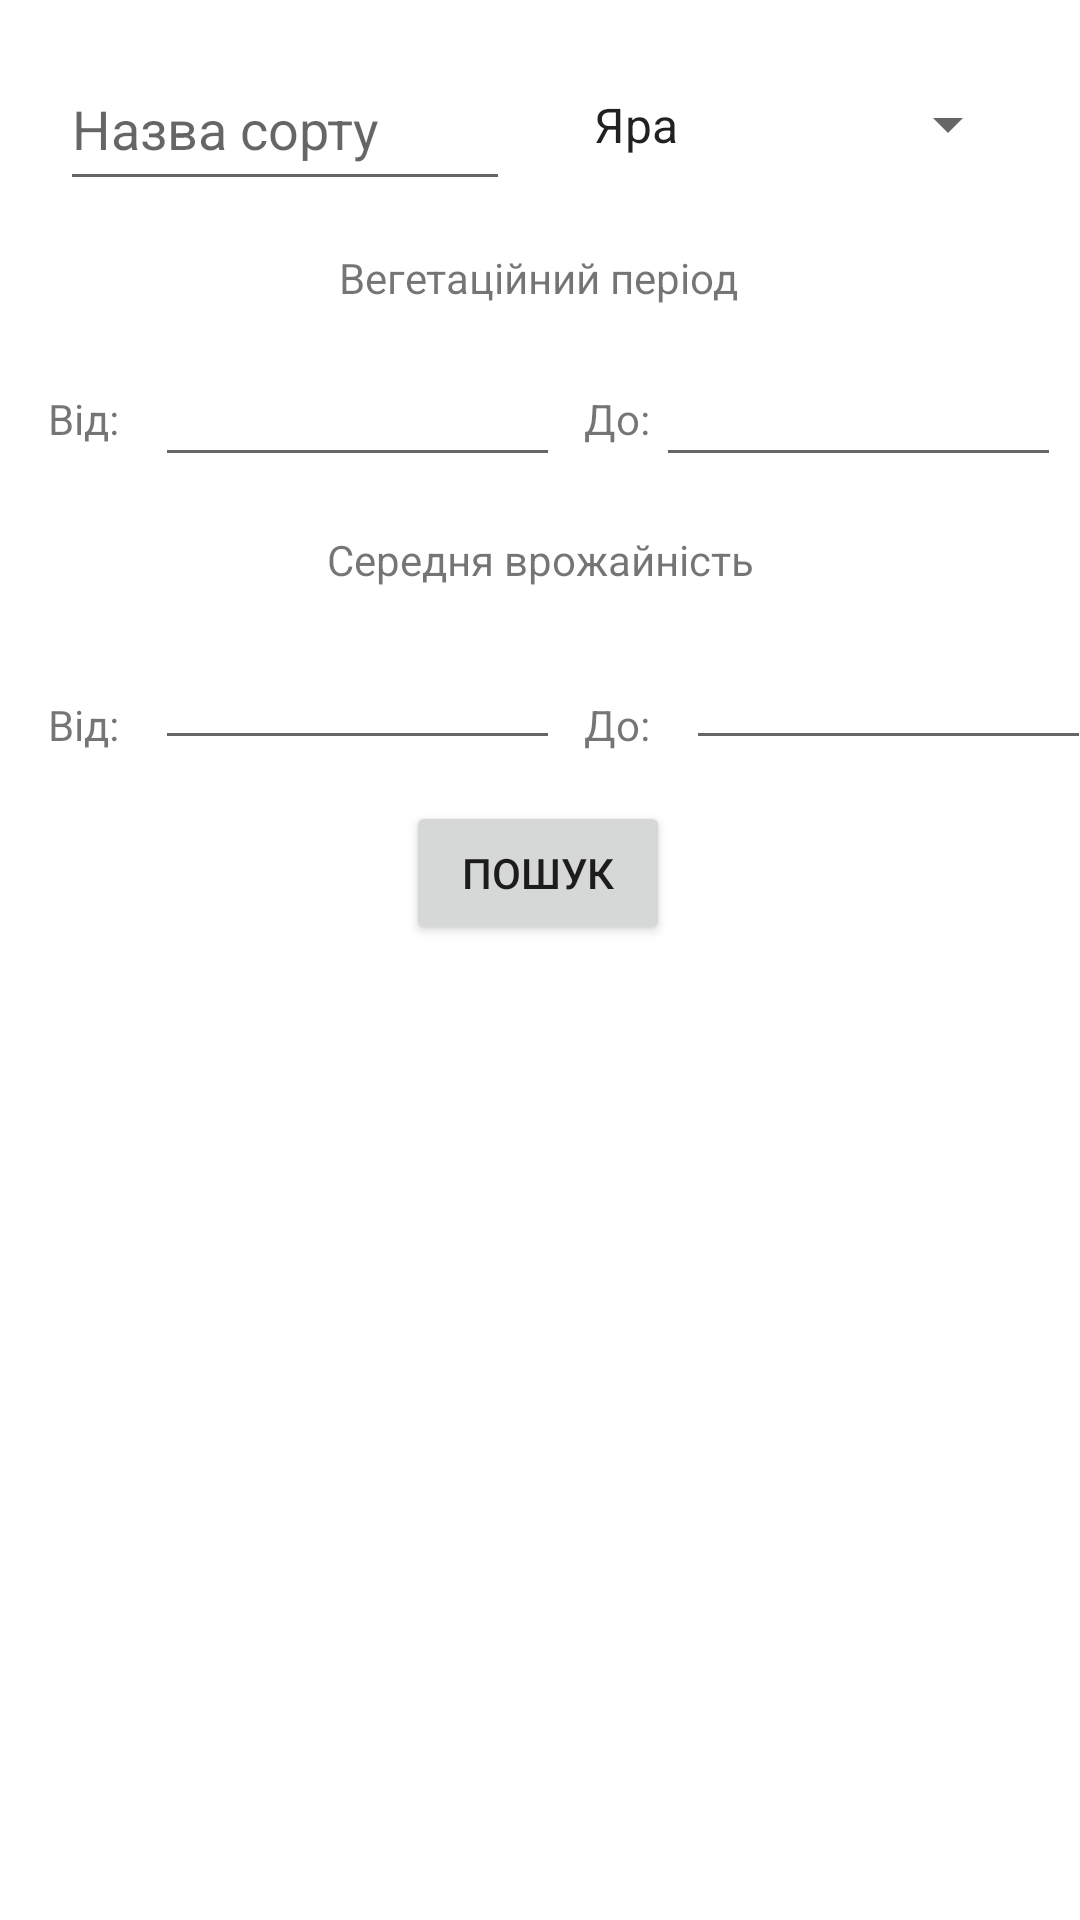

Produce the Android XML layout that renders to this screen, including the resource entries it uses.
<!-- AndroidManifest.xml: application theme Theme.KPP_LR6 -->
<!-- res/layout/activity_search.xml -->
<?xml version="1.0" encoding="utf-8"?>
<androidx.constraintlayout.widget.ConstraintLayout xmlns:android="http://schemas.android.com/apk/res/android"
    xmlns:app="http://schemas.android.com/apk/res-auto"
    xmlns:tools="http://schemas.android.com/tools"
    android:layout_width="match_parent"
    android:layout_height="match_parent"
    tools:context=".SearchActivity"
    tools:layout_editor_absoluteX="0dp"
    tools:layout_editor_absoluteY="-6dp">

    <EditText
        android:id="@+id/search_et_name"
        android:layout_width="150dp"
        android:layout_height="51dp"
        android:layout_marginTop="16dp"
        android:ems="10"
        android:hint="@string/wheatName"
        android:inputType="textPersonName"
        android:minHeight="48dp"
        app:layout_constraintStart_toStartOf="parent"
        app:layout_constraintTop_toTopOf="parent"
        app:layout_constraintEnd_toStartOf="@+id/search_spn_season"/>

    <Spinner
        android:id="@+id/search_spn_season"
        android:layout_width="150dp"
        android:layout_height="51dp"
        android:layout_marginTop="16dp"
        android:entries="@array/wheatSeasons"
        android:minHeight="48dp"
        app:layout_constraintEnd_toEndOf="parent"
        app:layout_constraintHorizontal_bias="0.576"
        app:layout_constraintStart_toEndOf="@+id/search_et_name"
        app:layout_constraintTop_toTopOf="parent" />

    <TextView
        android:id="@+id/textView2"
        android:layout_width="wrap_content"
        android:layout_height="wrap_content"
        android:layout_marginTop="16dp"
        android:text="@string/wheatPeriod"
        app:layout_constraintEnd_toEndOf="parent"
        app:layout_constraintHorizontal_bias="0.498"
        app:layout_constraintStart_toStartOf="parent"
        app:layout_constraintTop_toBottomOf="@+id/search_spn_season" />

    <TextView
        android:id="@+id/textView3"
        android:layout_width="wrap_content"
        android:layout_height="wrap_content"
        android:layout_marginStart="16dp"
        android:layout_marginTop="28dp"
        android:text="Від:"
        app:layout_constraintStart_toStartOf="parent"
        app:layout_constraintTop_toBottomOf="@+id/textView2" />

    <TextView
        android:id="@+id/textView4"
        android:layout_width="wrap_content"
        android:layout_height="wrap_content"
        android:layout_marginStart="8dp"
        android:layout_marginTop="28dp"
        android:text="До:"
        app:layout_constraintStart_toEndOf="@+id/search_et_min_period"
        app:layout_constraintTop_toBottomOf="@+id/textView2" />

    <EditText
        android:id="@+id/search_et_min_period"
        android:layout_width="135dp"
        android:layout_height="45dp"
        android:layout_marginStart="12dp"
        android:layout_marginTop="12dp"
        android:ems="10"
        android:inputType="number"
        android:minHeight="48dp"
        app:layout_constraintStart_toEndOf="@+id/textView3"
        app:layout_constraintTop_toBottomOf="@+id/textView2" />

    <EditText
        android:id="@+id/search_et_max_period"
        android:layout_width="135dp"
        android:layout_height="45dp"
        android:layout_marginTop="12dp"
        android:ems="10"
        android:inputType="number"
        app:layout_constraintEnd_toEndOf="parent"
        app:layout_constraintHorizontal_bias="0.235"
        app:layout_constraintStart_toEndOf="@+id/textView4"
        app:layout_constraintTop_toBottomOf="@+id/textView2" />

    <TextView
        android:id="@+id/textView5"
        android:layout_width="wrap_content"
        android:layout_height="wrap_content"
        android:layout_marginTop="28dp"
        android:text="Середня врожайність"
        app:layout_constraintEnd_toEndOf="parent"
        app:layout_constraintStart_toStartOf="parent"
        app:layout_constraintTop_toBottomOf="@+id/textView4" />

    <TextView
        android:id="@+id/textView6"
        android:layout_width="wrap_content"
        android:layout_height="wrap_content"
        android:layout_marginStart="16dp"
        android:layout_marginTop="36dp"
        android:text="Від:"
        app:layout_constraintStart_toStartOf="parent"
        app:layout_constraintTop_toBottomOf="@+id/textView5" />

    <EditText
        android:id="@+id/search_et_min_prod"
        android:layout_width="135dp"
        android:layout_height="wrap_content"
        android:layout_marginStart="12dp"
        android:layout_marginTop="16dp"
        android:ems="10"
        android:inputType="number"
        app:layout_constraintStart_toEndOf="@+id/textView6"
        app:layout_constraintTop_toBottomOf="@+id/textView5" />

    <TextView
        android:id="@+id/textView7"
        android:layout_width="wrap_content"
        android:layout_height="wrap_content"
        android:layout_marginStart="8dp"
        android:layout_marginTop="36dp"
        android:text="До:"
        app:layout_constraintStart_toEndOf="@+id/search_et_min_prod"
        app:layout_constraintTop_toBottomOf="@+id/textView5" />

    <EditText
        android:id="@+id/search_et_max_prod"
        android:layout_width="135dp"
        android:layout_height="wrap_content"
        android:layout_marginStart="12dp"
        android:layout_marginTop="16dp"
        android:ems="10"
        android:inputType="number"
        app:layout_constraintStart_toEndOf="@+id/textView7"
        app:layout_constraintTop_toBottomOf="@+id/textView5" />

    <Button
        android:id="@+id/search_btn_search"
        android:layout_width="wrap_content"
        android:layout_height="wrap_content"
        android:layout_marginTop="16dp"
        android:text="@string/btnSearch"
        app:layout_constraintEnd_toEndOf="parent"
        app:layout_constraintHorizontal_bias="0.498"
        app:layout_constraintStart_toStartOf="parent"
        app:layout_constraintTop_toBottomOf="@+id/textView7" />

    <androidx.recyclerview.widget.RecyclerView
        android:id="@+id/rv_list"
        app:layoutManager="androidx.recyclerview.widget.LinearLayoutManager"
        android:layout_width="390dp"
        android:layout_height="370dp"
        app:layout_constraintBottom_toBottomOf="parent"
        app:layout_constraintEnd_toEndOf="parent"
        app:layout_constraintStart_toStartOf="parent"
        app:layout_constraintTop_toBottomOf="@+id/search_btn_search" />

</androidx.constraintlayout.widget.ConstraintLayout>
<!-- resources referenced by this layout -->
<resources>
  <string-array name="wheatSeasons">
          <item>Яра</item>
          <item>Озима</item>
      </string-array>
  <string name="btnSearch">Пошук</string>
  <string name="wheatName">Назва сорту</string>
  <string name="wheatPeriod">Вегетаційний період</string>
  <style name="Theme.KPP_LR6" parent="Theme.MaterialComponents.DayNight.DarkActionBar">
          
          <item name="colorPrimary">@color/purple_500</item>
          <item name="colorPrimaryVariant">@color/purple_700</item>
          <item name="colorOnPrimary">@color/white</item>
          
          <item name="colorSecondary">@color/teal_200</item>
          <item name="colorSecondaryVariant">@color/teal_700</item>
          <item name="colorOnSecondary">@color/black</item>
          
          <item name="android:statusBarColor" tools:targetApi="l">?attr/colorPrimaryVariant</item>
          
      </style>
  <!-- not gathered from this repository: default colours our renderer supplied (Android Studio template values) -->
  <color name="purple_500">#FF6200EE</color>
  <color name="purple_700">#FF3700B3</color>
  <color name="teal_200">#FF03DAC5</color>
  <color name="teal_700">#FF018786</color>
  <color name="black">#FF000000</color>
  <color name="white">#FFFFFFFF</color>
</resources>
